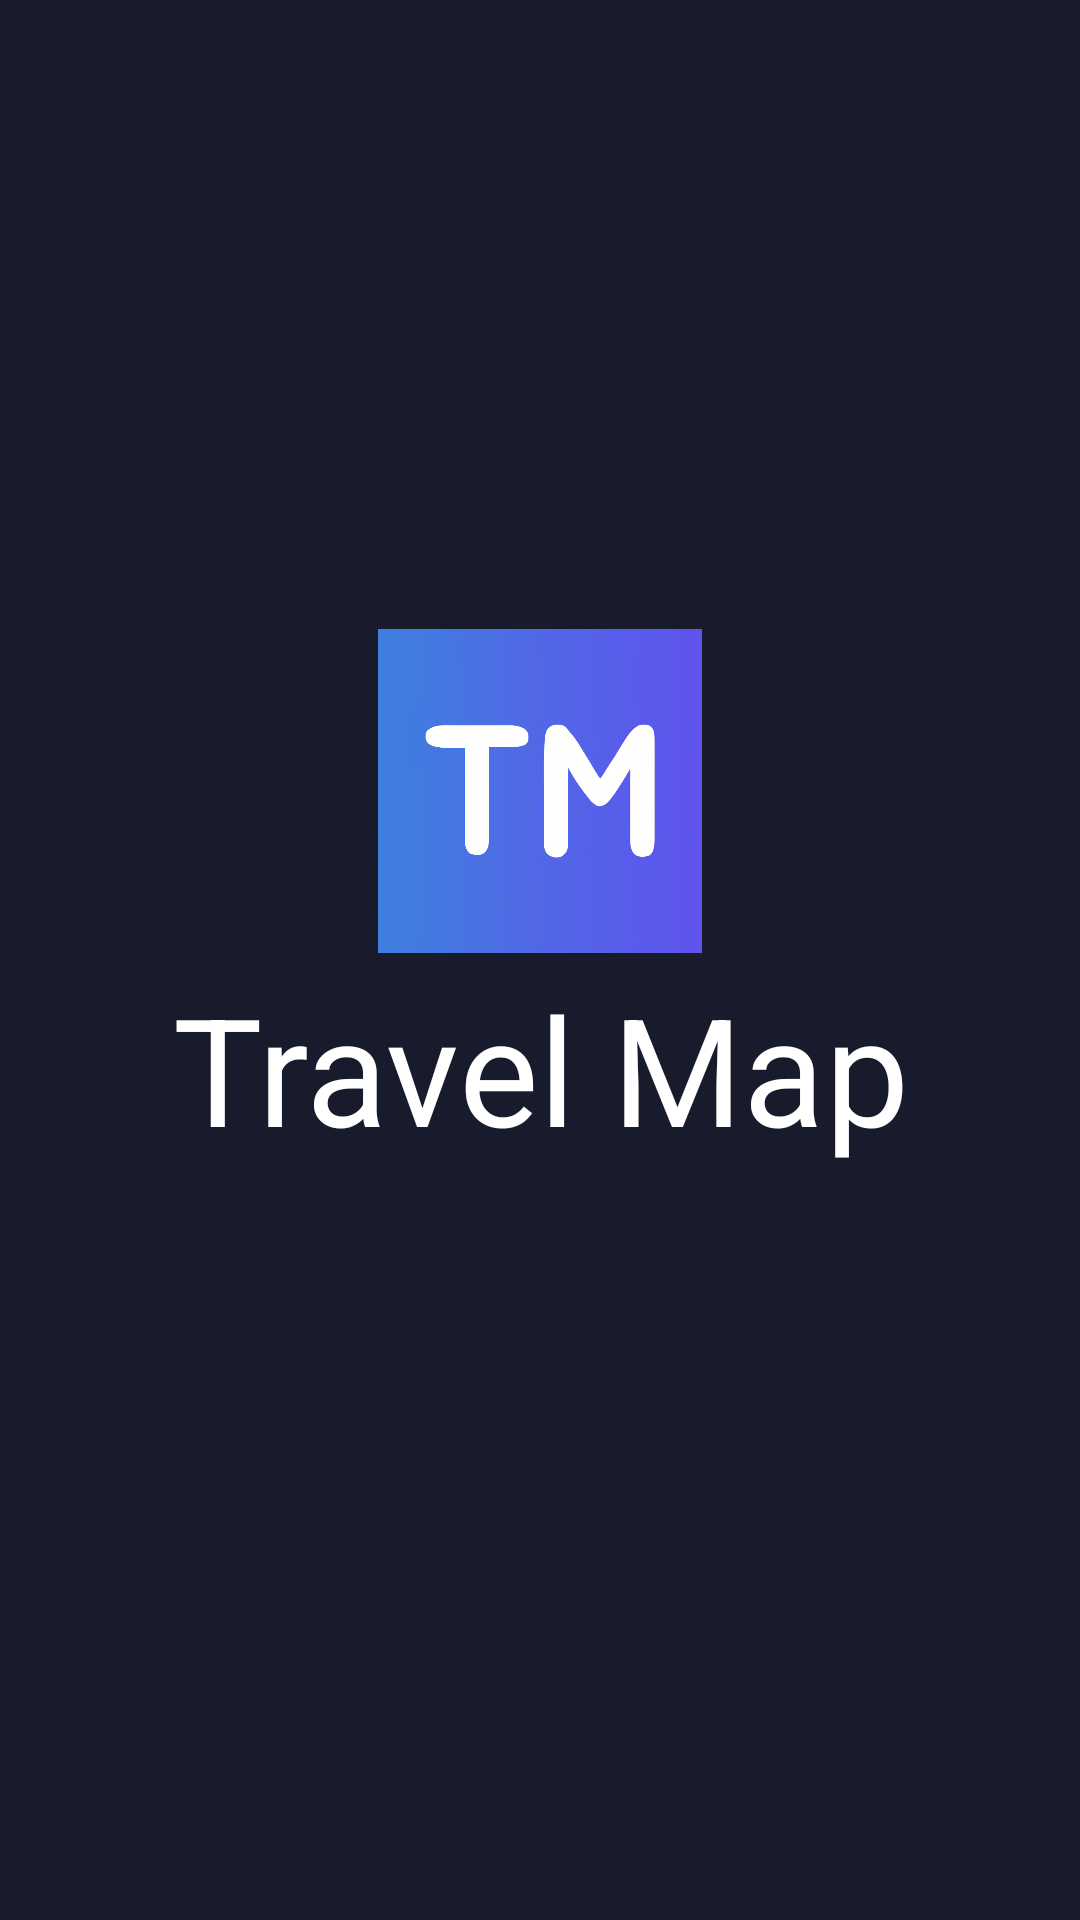

Here is an Android app screen rendered from its layout file. Give the layout XML and the strings, colors and styles it references.
<!-- AndroidManifest.xml: application theme Theme.GPSTracker -->
<!-- res/layout/activity_splash.xml -->
<?xml version="1.0" encoding="utf-8"?>
<androidx.constraintlayout.widget.ConstraintLayout xmlns:android="http://schemas.android.com/apk/res/android"
    xmlns:app="http://schemas.android.com/apk/res-auto"
    xmlns:tools="http://schemas.android.com/tools"
    android:layout_width="match_parent"
    android:layout_height="match_parent"
    android:background="@color/dark_one"
    tools:context=".SplashActivity">

    <ImageView
        android:layout_width="0dp"
        android:layout_height="0dp"
        android:src="@drawable/ic_launcher"
        app:layout_constraintBottom_toTopOf="@id/guide"
        app:layout_constraintDimensionRatio="H,1:1"
        app:layout_constraintLeft_toLeftOf="parent"
        app:layout_constraintRight_toRightOf="parent"
        app:layout_constraintWidth_percent="0.3" />

    <View
        android:id="@+id/guide"
        android:layout_width="0dp"
        android:layout_height="5dp"
        app:layout_constraintBottom_toBottomOf="parent"
        app:layout_constraintLeft_toLeftOf="parent"
        app:layout_constraintLeft_toRightOf="parent"
        app:layout_constraintTop_toTopOf="parent" />

    <TextView
        android:layout_width="match_parent"
        android:layout_height="wrap_content"
        android:gravity="center"
        android:text="Travel Map"
        android:textSize="50dp"
        app:layout_constraintTop_toBottomOf="@id/guide" />

</androidx.constraintlayout.widget.ConstraintLayout>
<!-- resources referenced by this layout -->
<resources>
  <color name="dark_one">#181b2b</color>
  <!-- drawable ic_launcher: png bitmap (drawable, 366305 bytes) -->
  <style name="Theme.GPSTracker" parent="Theme.AppCompat.Light.NoActionBar">
          <item name="fontFamily">@font/bmjua</item>
          <item name="android:textColor">@color/white</item>
      </style>
  <color name="white">#FFFFFFFF</color>
</resources>
